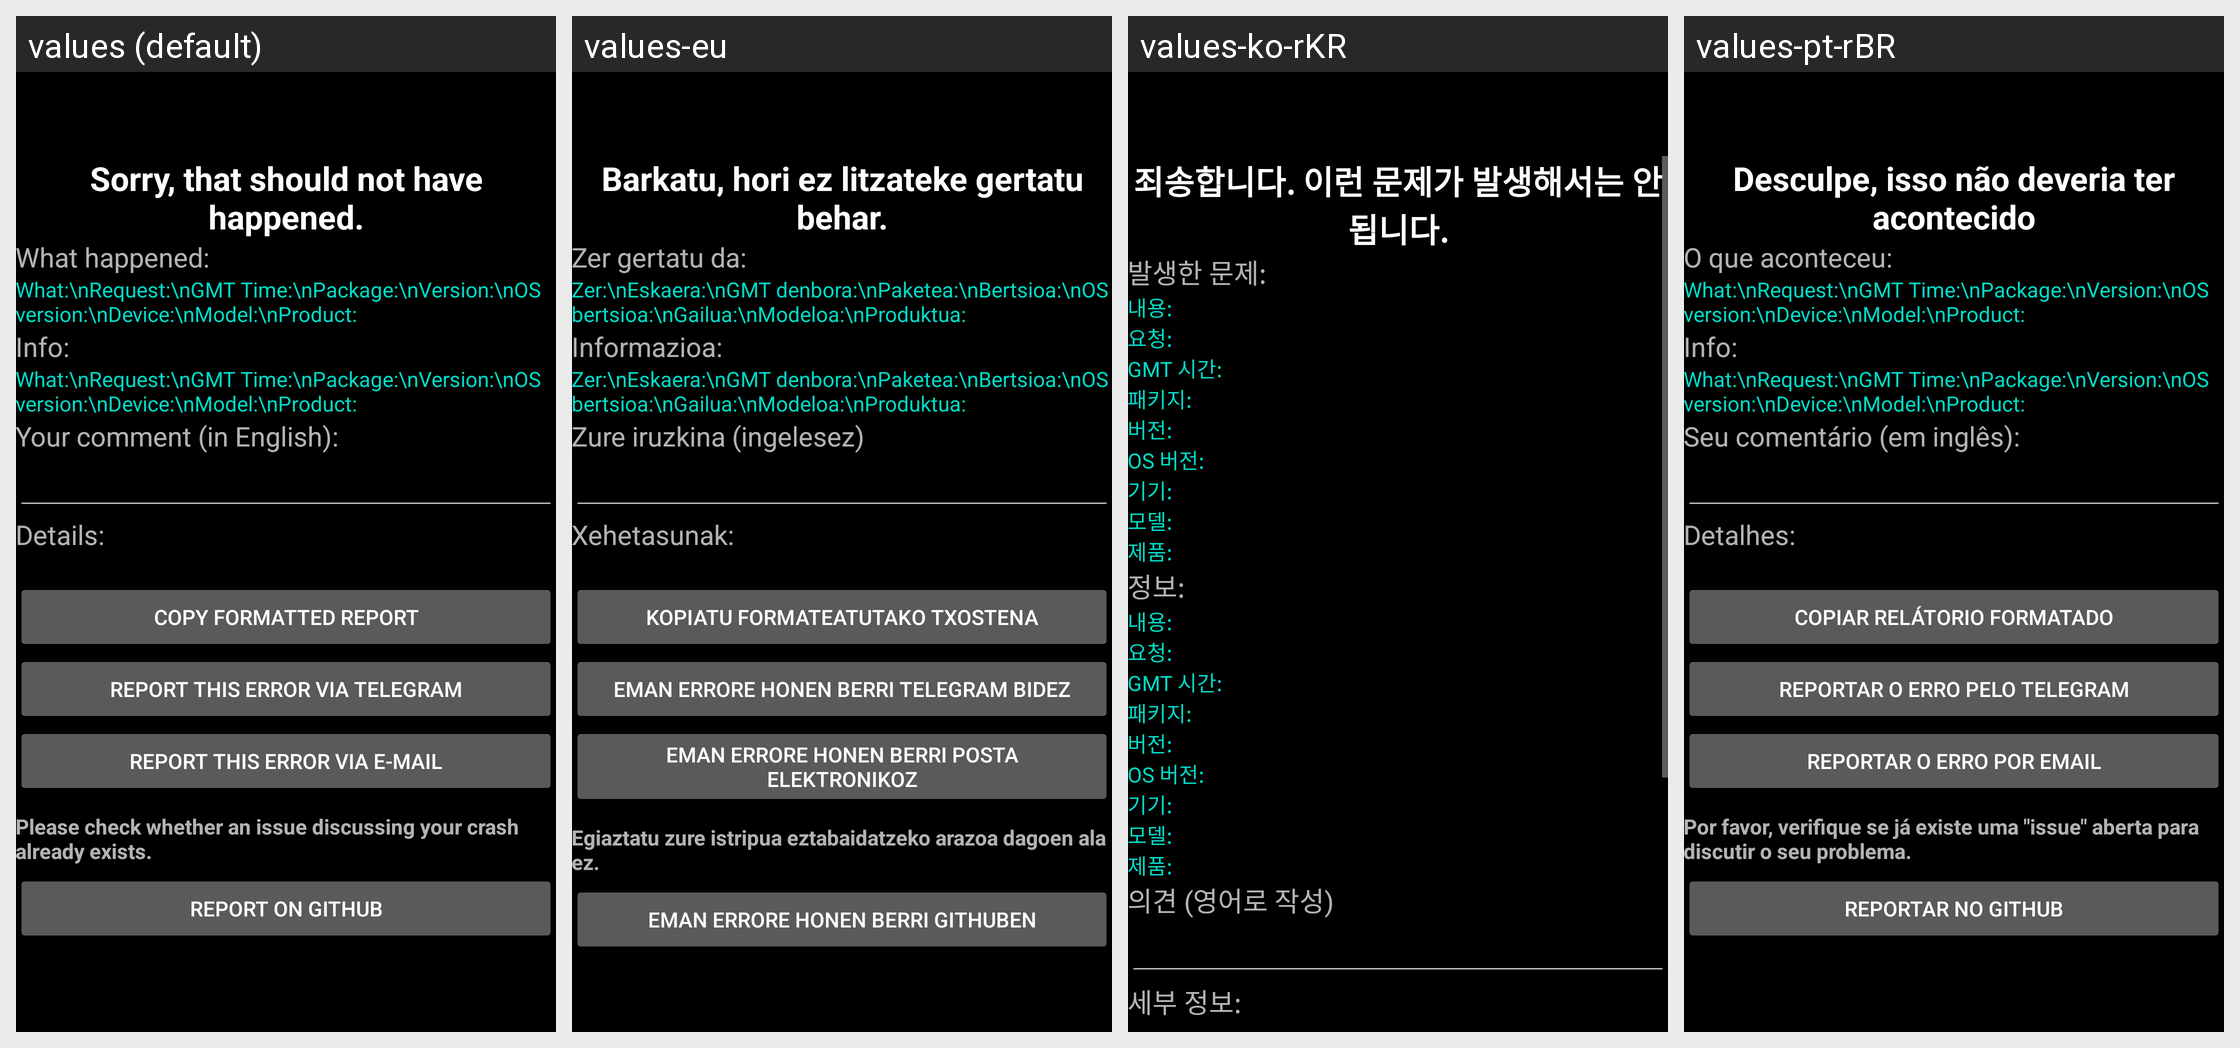

For this localized Android screen grid, give each drawn string resource with its value in every locale shown.
Android screen res/layout/activity_error.xml rendered under 4 locales, left to right: values (default), values-eu, values-ko-rKR, values-pt-rBR. Device: Nexus 5 (rendered at 1080×1920; each locale shown at half size, 540×960, under a caption strip naming it); theme appCompatBlack.
Other locales in the repository, not shown: values-af, values-am, values-ar, values-as-rIN, values-ast, values-ast-rES, values-az-rAZ, values-be-rBY, values-bg, values-bn, values-bn-rBD, values-bqi-rIR, values-bqi-rLU, values-ca, values-cs, values-cs-rCZ, values-da, values-de, values-el, values-en-rAU, values-en-rGB, values-en-rIN, values-en-rPT, values-eo, values-es, values-es-rCO, values-es-rES, values-es-rMX, values-es-rUS, values-es-rVE, values-et-rEE, values-eu-rES, values-fa, values-fi, values-fr, values-fr-rCA, values-gl-rES, values-gu-rIN, values-he, values-hi, values-hi-rIN, values-hr, values-hu, values-hu-rHU, values-hy-rAM, values-id, values-in, values-is, values-is-rIS, values-it, values-it-rIT, values-iw, values-ja, values-ka-rGE, values-kk-rKZ, values-km-rKH, values-kn-rIN, values-ko, values-ku, values-ky-rKG, values-lb, values-lo-rLA, values-lt, values-lv, values-mk-rMK, values-ml, values-ml-rIN, values-mn-rMN, values-mr-rIN, values-ms-rMY, values-my, values-my-rMM, values-nb, values-ne-rNP, values-nl, values-or-rIN, values-pa-rIN, values-pl, values-pt-rPT, values-ro, values-ru, values-si-rLK, values-sk, values-sl, values-sq-rAL, values-sr, values-sv, values-sv-rSE, values-sw, values-ta, values-ta-rIN, values-te-rIN, values-th, values-tl, values-tr, values-tr-rTR, values-ug, values-uk, values-ur, values-ur-rPK, values-uz-rUZ, values-vi, values-zh, values-zh-rCN, values-zh-rHK, values-zh-rHN, values-zh-rTW, values-zu.
Strings drawn on this screen, with the default value and each locale's value (text and hints the layout hard-codes, and strings that could not be matched under every locale, appear in the picture but are not listed):

sorry_string
  values: Sorry, that should not have happened.
  values-eu: Barkatu, hori ez litzateke gertatu behar.
  values-ko-rKR: 죄송합니다. 이런 문제가 발생해서는 안 됩니다.
  values-pt-rBR: Desculpe, isso não deveria ter acontecido

what_happened_headline
  values: What happened:
  values-eu: Zer gertatu da:
  values-ko-rKR: 발생한 문제:
  values-pt-rBR: O que aconteceu:

info_labels
  values: What:\nRequest:\nGMT Time:\nPackage:\nVersion:\nOS version:\nDevice:\nModel:\nProduct:
  values-eu: Zer:\nEskaera:\nGMT denbora:\nPaketea:\nBertsioa:\nOS bertsioa:\nGailua:\nModeloa:\nProduktua:
  values-ko-rKR: 내용:
      요청:
      GMT 시간:
      패키지:
      버전:
      OS 버전:
      기기:
      모델:
      제품:
  values-pt-rBR: What:\nRequest:\nGMT Time:\nPackage:\nVersion:\nOS version:\nDevice:\nModel:\nProduct:  [not translated; the default value is used]

what_device_headline
  values: Info:
  values-eu: Informazioa:
  values-ko-rKR: 정보:
  values-pt-rBR: Info:

your_comment
  values: Your comment (in English):
  values-eu: Zure iruzkina (ingelesez)
  values-ko-rKR: 의견 (영어로 작성)
  values-pt-rBR: Seu comentário (em inglês):

error_details_headline
  values: Details:
  values-eu: Xehetasunak:
  values-ko-rKR: 세부 정보:
  values-pt-rBR: Detalhes:
